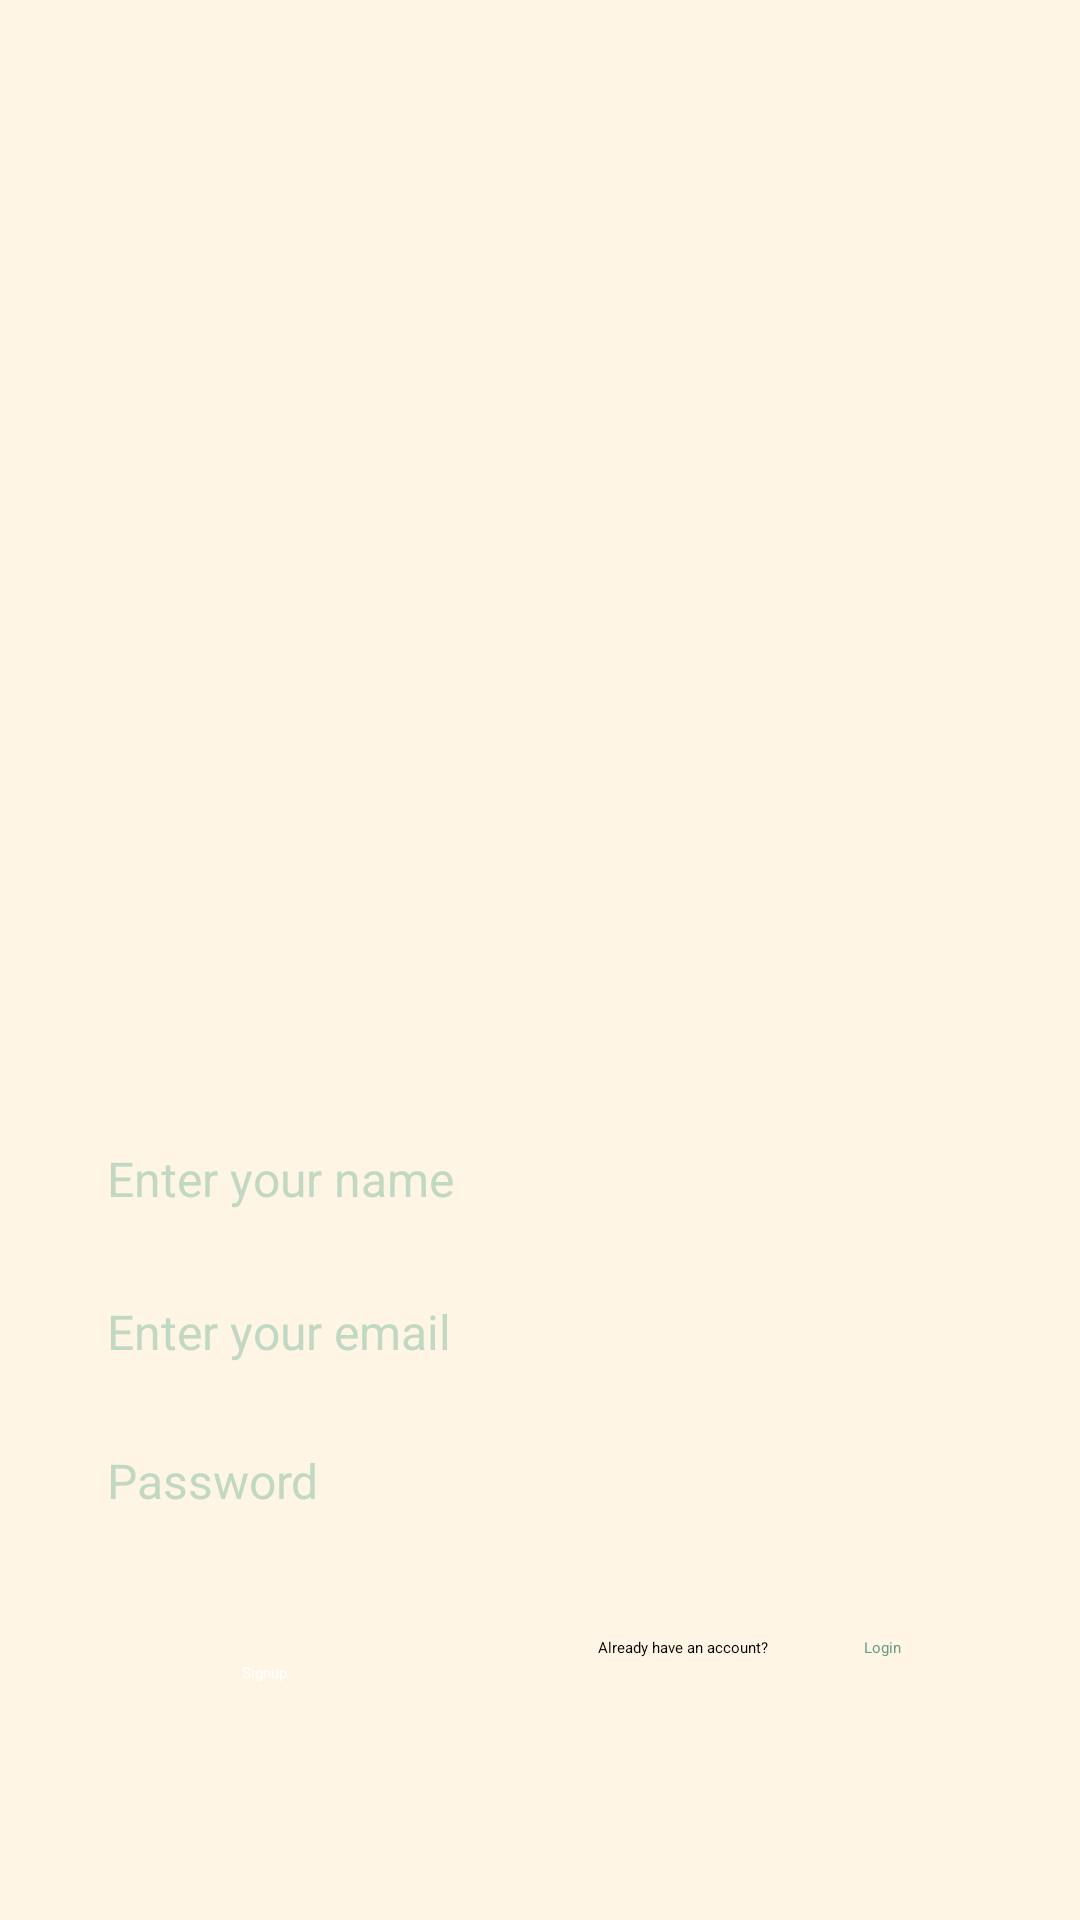

Write the Android layout XML for this screen, with the resource values it uses.
<!-- AndroidManifest.xml: application theme Theme.HabitTracker -->
<!-- res/layout/activity_sign_up.xml -->
<?xml version="1.0" encoding="utf-8"?>
<androidx.constraintlayout.widget.ConstraintLayout xmlns:android="http://schemas.android.com/apk/res/android"
    xmlns:app="http://schemas.android.com/apk/res-auto"
    xmlns:tools="http://schemas.android.com/tools"
    android:layout_width="match_parent"
    android:layout_height="match_parent"
    android:background="#fff5e4"
    android:backgroundTint="#fff5e4"
    tools:context=".viewmodel.SignUp">


    <ImageView
        android:id="@+id/imageView4"
        android:layout_width="413dp"
        android:layout_height="755dp"
        app:layout_constraintBottom_toBottomOf="parent"
        app:layout_constraintEnd_toEndOf="parent"
        app:layout_constraintHorizontal_bias="1.0"
        app:layout_constraintStart_toStartOf="parent"
        app:layout_constraintTop_toTopOf="parent"
        app:layout_constraintVertical_bias="1.0"
        app:srcCompat="@drawable/signup4" />

    <EditText
        android:id="@+id/editTextText45"
        android:layout_width="321dp"
        android:layout_height="50dp"
        android:layout_gravity="center_horizontal"
        android:layout_marginTop="25dp"
        android:background="@drawable/text_box"
        android:ems="10"
        android:hint="  Enter your name"
        android:inputType="text"
        android:paddingStart="8dp"
        android:textColor="@color/black"
        android:textColorHint="#C1D8C3"
        android:textSize="16dp"
        app:layout_constraintBottom_toBottomOf="parent"
        app:layout_constraintEnd_toEndOf="parent"
        app:layout_constraintStart_toStartOf="parent"
        app:layout_constraintTop_toTopOf="parent"
        app:layout_constraintVertical_bias="0.632" />

    <EditText
        android:id="@+id/editTextText47"
        android:layout_width="321dp"
        android:layout_height="50dp"
        android:layout_gravity="center_horizontal"
        android:layout_marginTop="25dp"
        android:background="@drawable/text_box"
        android:ems="10"
        android:hint="  Enter your email"
        android:inputType="text"
        android:paddingStart="8dp"
        android:textColor="@color/black"
        android:textColorHint="#C1D8C3"
        android:textSize="16dp"
        app:layout_constraintBottom_toBottomOf="parent"
        app:layout_constraintEnd_toEndOf="parent"
        app:layout_constraintStart_toStartOf="parent"
        app:layout_constraintTop_toTopOf="parent"
        app:layout_constraintVertical_bias="0.722" />

    <EditText
        android:id="@+id/editTextText46"
        android:layout_width="321dp"
        android:layout_height="50dp"
        android:layout_gravity="center_horizontal"
        android:layout_marginTop="25dp"
        android:background="@drawable/text_box"
        android:ems="10"
        android:hint="  Password"
        android:inputType="text"
        android:paddingStart="8dp"
        android:textColor="@color/black"
        android:textColorHint="#C1D8C3"
        android:textSize="16dp"
        app:layout_constraintBottom_toBottomOf="parent"
        app:layout_constraintEnd_toEndOf="parent"
        app:layout_constraintStart_toStartOf="parent"
        app:layout_constraintTop_toTopOf="parent"
        app:layout_constraintVertical_bias="0.81" />

    <Button
        android:id="@+id/continueBtn"
        android:layout_width="199dp"
        android:layout_height="50dp"
        android:backgroundTint="#6A9C89"
        android:text="Signup"
        android:textColor="@color/white"
        app:layout_constraintBottom_toBottomOf="parent"
        app:layout_constraintEnd_toEndOf="parent"
        app:layout_constraintStart_toStartOf="parent"
        app:layout_constraintTop_toTopOf="parent"
        app:layout_constraintVertical_bias="0.939" />

    <TextView
        android:id="@+id/textView"
        android:layout_width="wrap_content"
        android:layout_height="wrap_content"
        android:layout_marginEnd="104dp"
        android:text="Already have an account?"
        app:layout_constraintBottom_toBottomOf="parent"
        app:layout_constraintEnd_toEndOf="@+id/imageView4"
        app:layout_constraintTop_toTopOf="parent"
        app:layout_constraintVertical_bias="0.862" />

    <TextView
        android:id="@+id/textView2login"
        android:layout_width="wrap_content"
        android:layout_height="wrap_content"
        android:text="Login"
        android:textColor="@color/cards"
        app:layout_constraintBottom_toBottomOf="parent"
        app:layout_constraintEnd_toEndOf="parent"
        app:layout_constraintHorizontal_bias="0.851"
        app:layout_constraintStart_toStartOf="@+id/imageView4"
        app:layout_constraintTop_toTopOf="parent"
        app:layout_constraintVertical_bias="0.862" />

</androidx.constraintlayout.widget.ConstraintLayout>
<!-- resources referenced by this layout -->
<resources>
  <color name="black">#322C2B</color>
  <color name="cards">#6A9C89</color>
  <color name="white">#ffffff</color>
  <!-- drawable signup4: png bitmap (drawable, 271144 bytes) -->
</resources>
